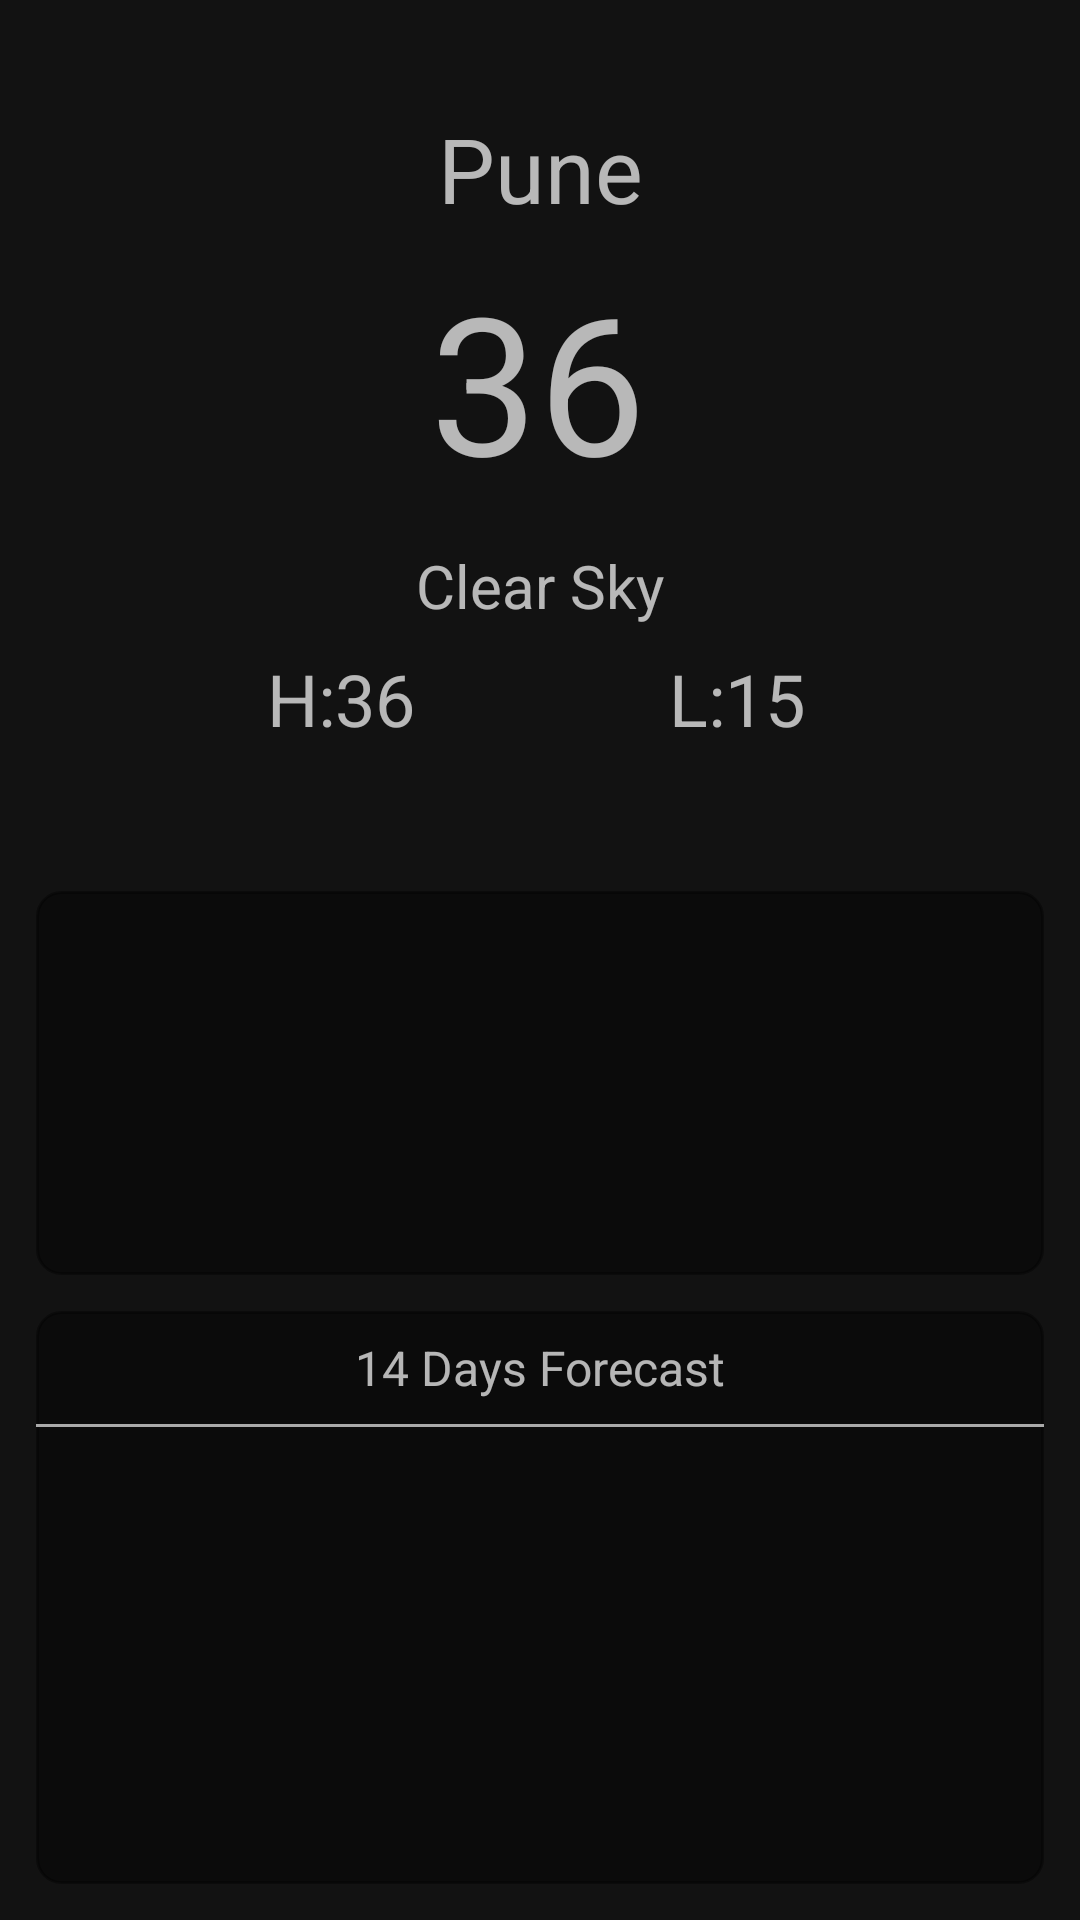

This screen was rendered from an Android layout file. Write that file and the resources it references.
<!-- AndroidManifest.xml: application theme Theme.WeatherNow -->
<!-- res/layout/activity_main.xml -->
<?xml version="1.0" encoding="utf-8"?>
<FrameLayout xmlns:android="http://schemas.android.com/apk/res/android"
    xmlns:app="http://schemas.android.com/apk/res-auto"
    xmlns:tools="http://schemas.android.com/tools"
    android:id="@+id/main"
    android:layout_width="match_parent"
    android:layout_height="match_parent"
    tools:context=".MainActivity"
    android:background="@drawable/art_weather">

    <TextView
        android:id="@+id/no_internet"
        android:layout_width="match_parent"
        android:layout_height="wrap_content"
        android:text="@string/tv_text_no_internet_connection"
        android:gravity="center_horizontal"
        android:visibility="invisible"
        android:textSize="16sp"
        android:paddingVertical="24dp"
        android:background="@color/white"
        android:textColor="@color/black"/>

    <androidx.constraintlayout.widget.ConstraintLayout
        android:id="@+id/weather_data"
        android:layout_width="match_parent"
        android:layout_height="match_parent">

        <androidx.constraintlayout.widget.ConstraintLayout
            android:id="@+id/current_weather"
            android:layout_width="match_parent"
            android:layout_height="wrap_content"
            app:layout_constraintEnd_toEndOf="parent"
            app:layout_constraintStart_toStartOf="parent"
            app:layout_constraintTop_toTopOf="parent">

            <include
                layout="@layout/current_weather"
                app:layout_constraintBottom_toBottomOf="parent"
                app:layout_constraintEnd_toEndOf="parent"
                app:layout_constraintStart_toStartOf="parent"
                app:layout_constraintTop_toTopOf="parent" />

        </androidx.constraintlayout.widget.ConstraintLayout>

        <androidx.constraintlayout.widget.ConstraintLayout
            android:id="@+id/hourly_weather_data"
            android:layout_width="match_parent"
            android:layout_height="wrap_content"
            android:layout_margin="12dp"
            android:background="@drawable/item_background"
            app:layout_constraintBottom_toTopOf="@+id/daily_weather_data"
            app:layout_constraintEnd_toEndOf="parent"
            app:layout_constraintStart_toStartOf="parent"
            app:layout_constraintTop_toBottomOf="@+id/current_weather">

            <include
                layout="@layout/hourly_forecast"
                app:layout_constraintBottom_toBottomOf="parent"
                app:layout_constraintEnd_toEndOf="parent"
                app:layout_constraintStart_toStartOf="parent"
                app:layout_constraintTop_toBottomOf="parent" />
        </androidx.constraintlayout.widget.ConstraintLayout>

        <androidx.constraintlayout.widget.ConstraintLayout
            android:id="@+id/daily_weather_data"
            android:layout_width="match_parent"
            android:layout_height="0dp"
            android:layout_marginHorizontal="12dp"
            android:layout_marginBottom="12dp"
            android:background="@drawable/item_background"
            app:layout_constraintBottom_toBottomOf="parent"
            app:layout_constraintEnd_toEndOf="parent"
            app:layout_constraintStart_toStartOf="parent"
            app:layout_constraintTop_toBottomOf="@+id/hourly_weather_data">

            <include
                layout="@layout/daily_forecast"
                app:layout_constraintBottom_toBottomOf="parent"
                app:layout_constraintEnd_toEndOf="parent"
                app:layout_constraintHorizontal_bias="0.0"
                app:layout_constraintStart_toStartOf="parent"
                app:layout_constraintTop_toTopOf="parent" />
        </androidx.constraintlayout.widget.ConstraintLayout>

    </androidx.constraintlayout.widget.ConstraintLayout>

</FrameLayout>
<!-- res/layout/current_weather.xml (included above) -->
<?xml version="1.0" encoding="utf-8"?>
<androidx.constraintlayout.widget.ConstraintLayout xmlns:android="http://schemas.android.com/apk/res/android"
    xmlns:app="http://schemas.android.com/apk/res-auto"
    android:layout_width="match_parent"
    android:layout_height="wrap_content"
    android:padding="12dp">

    <TextView
        android:id="@+id/temperature"
        android:layout_width="wrap_content"
        android:layout_height="wrap_content"
        android:layout_marginTop="8dp"
        android:text=""
        android:textSize="64sp"
        app:layout_constraintEnd_toEndOf="parent"
        app:layout_constraintHorizontal_bias="0.498"
        app:layout_constraintStart_toStartOf="parent"
        app:layout_constraintTop_toBottomOf="@+id/location"
        android:hint="@string/tv_text_temperature"/>

    <TextView
        android:id="@+id/location"
        android:layout_width="wrap_content"
        android:layout_height="wrap_content"
        android:layout_marginTop="24dp"
        android:text=""
        android:textSize="30sp"
        app:layout_constraintEnd_toEndOf="parent"
        app:layout_constraintStart_toStartOf="parent"
        app:layout_constraintTop_toTopOf="parent"
        android:hint="@string/tv_text_location"/>

    <TextView
        android:id="@+id/description"
        android:layout_width="wrap_content"
        android:layout_height="wrap_content"
        android:layout_marginTop="12dp"
        android:text=""
        android:textSize="20sp"
        app:layout_constraintEnd_toEndOf="parent"
        app:layout_constraintStart_toStartOf="parent"
        app:layout_constraintTop_toBottomOf="@+id/temperature"
        android:hint="@string/tv_text_description"/>

    <TextView
        android:id="@+id/high"
        android:layout_width="wrap_content"
        android:layout_height="wrap_content"
        android:layout_marginTop="8dp"
        android:layout_marginBottom="24dp"
        android:text="@string/tv_text_high"
        android:textSize="24sp"
        app:layout_constraintBottom_toBottomOf="parent"
        app:layout_constraintEnd_toEndOf="@+id/temperature"
        app:layout_constraintStart_toStartOf="parent"
        app:layout_constraintTop_toBottomOf="@+id/description"
        app:layout_constraintVertical_bias="0.0" />

    <TextView
        android:id="@+id/low"
        android:layout_width="wrap_content"
        android:layout_height="wrap_content"
        android:layout_marginTop="8dp"
        android:layout_marginBottom="24dp"
        android:text="@string/tv_text_low"
        android:textSize="24sp"
        app:layout_constraintBottom_toBottomOf="parent"
        app:layout_constraintEnd_toEndOf="parent"
        app:layout_constraintStart_toStartOf="@+id/temperature"
        app:layout_constraintTop_toBottomOf="@+id/description"
        app:layout_constraintVertical_bias="0.0" />
</androidx.constraintlayout.widget.ConstraintLayout>
<!-- res/layout/hourly_forecast.xml (included above) -->
<?xml version="1.0" encoding="utf-8"?>
<FrameLayout xmlns:android="http://schemas.android.com/apk/res/android"
    android:layout_width="match_parent"
    android:layout_height="wrap_content">

    <androidx.recyclerview.widget.RecyclerView
        android:id="@+id/recyclerView"
        android:layout_width="match_parent"
        android:layout_height="wrap_content" />

    <ProgressBar
        android:id="@+id/hourly_weather_progress"
        android:layout_width="match_parent"
        android:layout_height="wrap_content"
        android:layout_gravity="center_vertical"
        android:clickable="false"
        android:layout_margin="40dp"/>
</FrameLayout>
<!-- res/layout/daily_forecast.xml (included above) -->
<?xml version="1.0" encoding="utf-8"?>
<FrameLayout xmlns:android="http://schemas.android.com/apk/res/android"
    android:layout_width="match_parent"
    android:layout_height="wrap_content">

    <LinearLayout
        android:layout_width="match_parent"
        android:layout_height="wrap_content"
        android:orientation="vertical">

        <TextView
            android:layout_width="wrap_content"
            android:layout_height="wrap_content"
            android:paddingHorizontal="12dp"
            android:paddingVertical="8dp"
            android:text="@string/daily_forecast"
            android:layout_gravity="center_horizontal"
            android:textSize="16sp" />

        <View
            android:layout_width="match_parent"
            android:layout_height="1dp"
            android:background="@android:color/darker_gray" />

        <androidx.recyclerview.widget.RecyclerView
            android:id="@+id/daily_weather_data_recycleview"
            android:layout_width="match_parent"
            android:layout_height="wrap_content" />
    </LinearLayout>

    <ProgressBar
        android:id="@+id/daily_weather_progress"
        android:layout_width="match_parent"
        android:layout_height="wrap_content"
        android:layout_gravity="center"
        android:paddingTop="40dp" />
</FrameLayout>
<!-- resources referenced by this layout -->
<resources>
  <color name="black">#FF000000</color>
  <color name="white">#FFFFFFFF</color>
  <!-- drawable item_background (drawable) -->
  <?xml version="1.0" encoding="utf-8"?>
  <shape xmlns:android="http://schemas.android.com/apk/res/android"
      android:shape="rectangle">
      <solid android:color="@color/semi_transparent" />
      <stroke
          android:width="1dp"
          android:color="@color/semi_transparent" />
      <corners android:radius="8dp" />
  </shape>
  <string name="daily_forecast">14 Days Forecast</string>
  <string name="tv_text_description">Clear Sky</string>
  <string name="tv_text_high">H:36</string>
  <string name="tv_text_location">Pune</string>
  <string name="tv_text_low">L:15</string>
  <string name="tv_text_no_internet_connection">No Internet Connection!</string>
  <string name="tv_text_temperature">36</string>
  <style name="Theme.WeatherNow" parent="Base.Theme.WeatherNow">
          <item name="actionBarStyle">@style/MyTheme.ActionBar</item>
          <item name="android:windowTranslucentStatus">true</item>
          <item name="android:windowTranslucentNavigation">true</item>
      </style>
  <color name="semi_transparent">#66000000</color>
  <style name="Base.Theme.WeatherNow" parent="Theme.MaterialComponents">
          
          <item name="colorPrimary">@color/color_primary</item>
          <item name="colorPrimaryDark">@color/color_primary_dark</item>
          <item name="android:navigationBarColor">@color/color_primary
          </item>
          <item name="android:statusBarColor" tools:targerApi="lollipop">@color/color_primary
          </item>
          <item name="colorAccent">@color/color_accent</item>
      </style>
  <style name="MyTheme.ActionBar" parent="Widget.AppCompat.ActionBar">
          <item name="elevation">0dp</item>
          <item name="background">@color/semi_transparent</item>
      </style>
  <color name="color_primary">#212121</color>
  <color name="color_primary_dark">@android:color/black</color>
  <color name="color_accent">#4285F4</color>
</resources>
